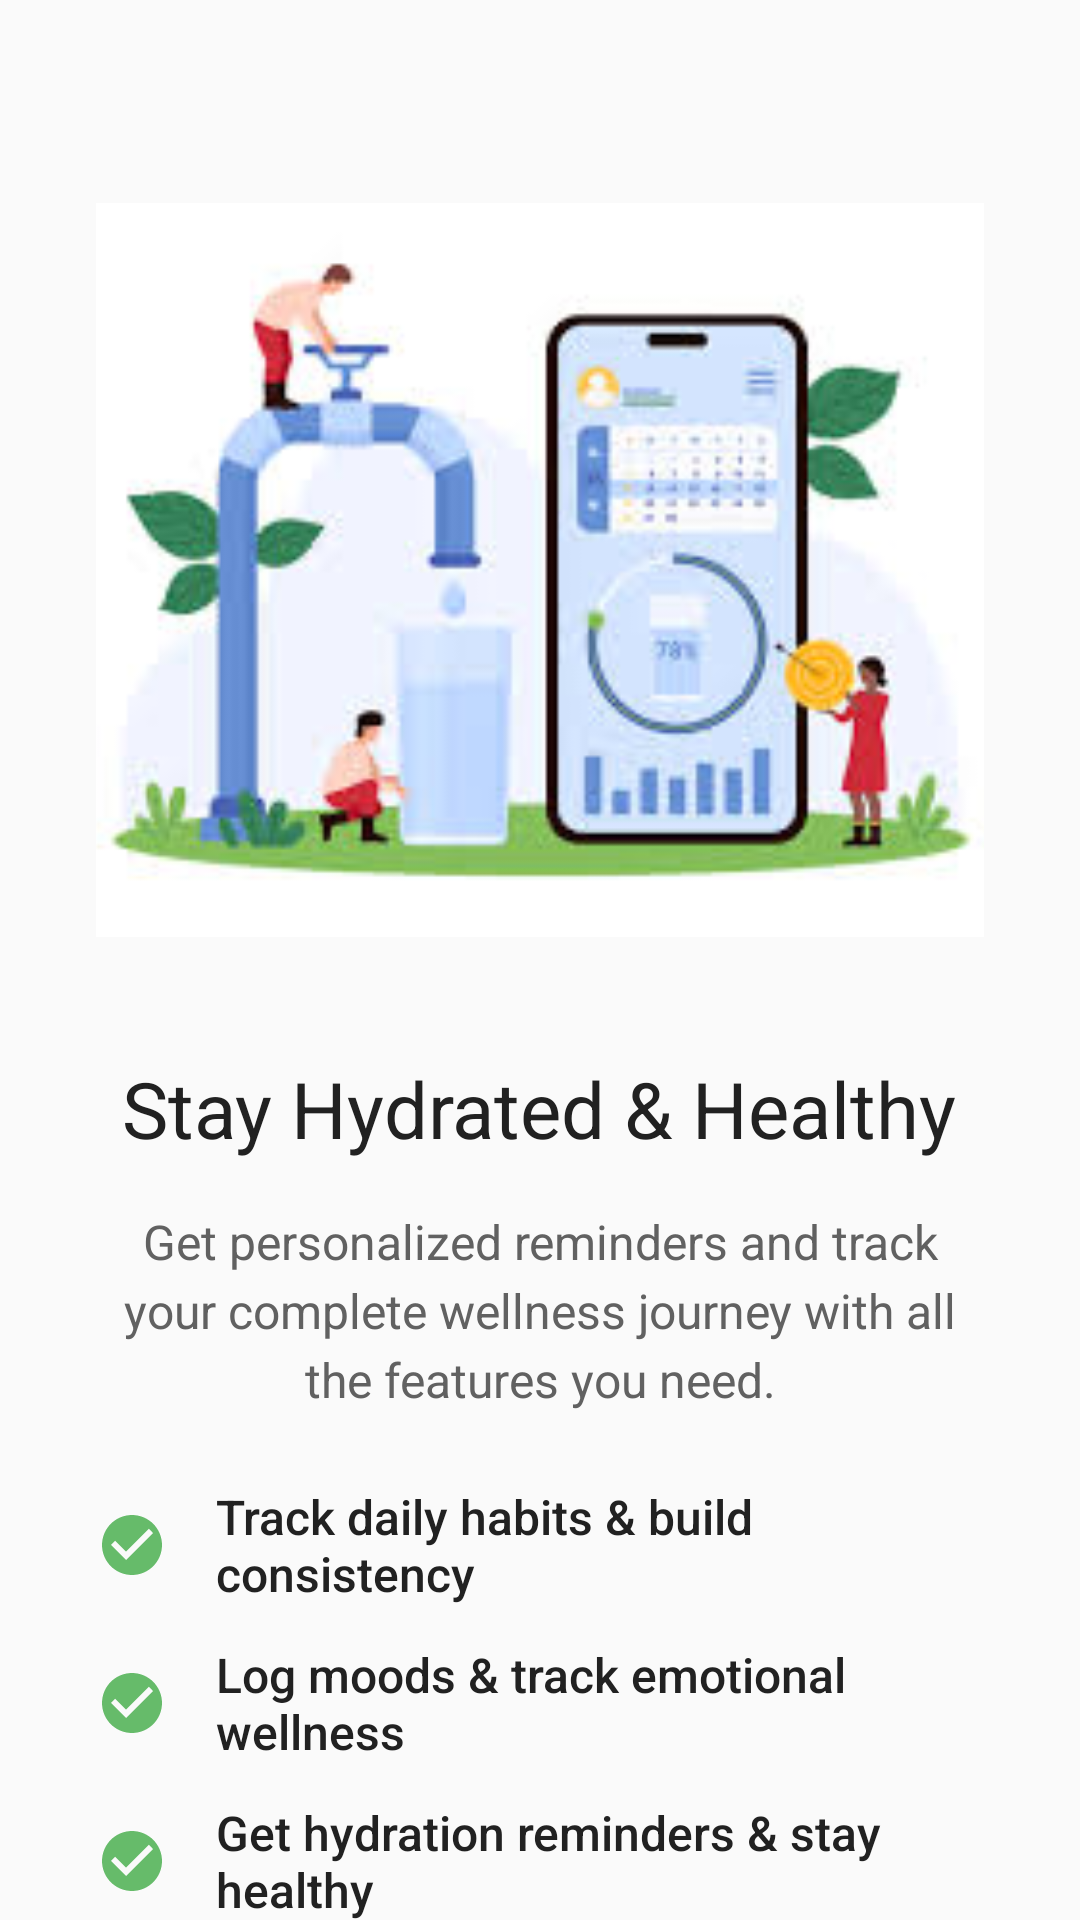

Write the Android layout XML for this screen, with the resource values it uses.
<!-- AndroidManifest.xml: activity theme Theme.PersonalWellnessApp -->
<!-- res/layout/activity_onboardscreen3.xml -->
<?xml version="1.0" encoding="utf-8"?>
<androidx.core.widget.NestedScrollView xmlns:android="http://schemas.android.com/apk/res/android"
    xmlns:app="http://schemas.android.com/apk/res-auto"
    xmlns:tools="http://schemas.android.com/tools"
    android:layout_width="match_parent"
    android:layout_height="match_parent"
    android:background="@color/primary_background"
    android:fillViewport="true">

    <androidx.constraintlayout.widget.ConstraintLayout
        android:layout_width="match_parent"
        android:layout_height="wrap_content"
        tools:context=".OnboardScreen3Activity">

        
        <LinearLayout
            android:layout_width="0dp"
            android:layout_height="wrap_content"
            android:layout_marginHorizontal="32dp"
            android:layout_marginTop="60dp"
            android:gravity="center"
            android:orientation="vertical"
            app:layout_constraintBottom_toTopOf="@+id/linearLayoutNavigation"
            app:layout_constraintEnd_toEndOf="parent"
            app:layout_constraintStart_toStartOf="parent"
            app:layout_constraintTop_toTopOf="parent">

            
            <ImageView
                android:id="@+id/imageViewOnboard"
                android:layout_width="337dp"
                android:layout_height="260dp"
                android:layout_marginBottom="32dp"
                android:contentDescription="Stay hydrated with reminders"
                android:scaleType="fitCenter"
                android:src="@drawable/onboard_hydration" />

            
            <TextView
                android:id="@+id/textViewTitle"
                android:layout_width="wrap_content"
                android:layout_height="wrap_content"
                android:layout_marginBottom="16dp"
                android:fontFamily="sans-serif-bold"
                android:gravity="center"
                android:text="Stay Hydrated &amp; Healthy"
                android:textColor="@color/text_primary"
                android:textSize="26sp"
                android:lineSpacingExtra="4dp" />

            
            <TextView
                android:id="@+id/textViewDescription"
                android:layout_width="match_parent"
                android:layout_height="wrap_content"
                android:layout_marginBottom="24dp"
                android:fontFamily="sans-serif"
                android:gravity="center"
                android:lineSpacingExtra="4dp"
                android:text="Get personalized reminders and track your complete wellness journey with all the features you need."
                android:textColor="@color/text_secondary"
                android:textSize="16sp" />

            
            <LinearLayout
                android:id="@+id/linearLayoutFeatures"
                android:layout_width="match_parent"
                android:layout_height="wrap_content"
                android:layout_marginBottom="32dp"
                android:orientation="vertical">

                
                <LinearLayout
                    android:layout_width="match_parent"
                    android:layout_height="wrap_content"
                    android:layout_marginBottom="12dp"
                    android:gravity="center_vertical"
                    android:orientation="horizontal">

                    <ImageView
                        android:layout_width="24dp"
                        android:layout_height="24dp"
                        android:layout_marginEnd="16dp"
                        android:src="@drawable/ic_check_circle"
                        app:tint="@color/accent_success" />

                    <TextView
                        android:layout_width="0dp"
                        android:layout_height="wrap_content"
                        android:layout_weight="1"
                        android:fontFamily="sans-serif-medium"
                        android:text="Track daily habits &amp; build consistency"
                        android:textColor="@color/text_primary"
                        android:textSize="16sp" />

                </LinearLayout>

                
                <LinearLayout
                    android:layout_width="match_parent"
                    android:layout_height="wrap_content"
                    android:layout_marginBottom="12dp"
                    android:gravity="center_vertical"
                    android:orientation="horizontal">

                    <ImageView
                        android:layout_width="24dp"
                        android:layout_height="24dp"
                        android:layout_marginEnd="16dp"
                        android:src="@drawable/ic_check_circle"
                        app:tint="@color/accent_success" />

                    <TextView
                        android:layout_width="0dp"
                        android:layout_height="wrap_content"
                        android:layout_weight="1"
                        android:fontFamily="sans-serif-medium"
                        android:text="Log moods &amp; track emotional wellness"
                        android:textColor="@color/text_primary"
                        android:textSize="16sp" />

                </LinearLayout>

                
                <LinearLayout
                    android:layout_width="match_parent"
                    android:layout_height="wrap_content"
                    android:layout_marginBottom="12dp"
                    android:gravity="center_vertical"
                    android:orientation="horizontal">

                    <ImageView
                        android:layout_width="24dp"
                        android:layout_height="24dp"
                        android:layout_marginEnd="16dp"
                        android:src="@drawable/ic_check_circle"
                        app:tint="@color/accent_success" />

                    <TextView
                        android:layout_width="0dp"
                        android:layout_height="wrap_content"
                        android:layout_weight="1"
                        android:fontFamily="sans-serif-medium"
                        android:text="Get hydration reminders &amp; stay healthy"
                        android:textColor="@color/text_primary"
                        android:textSize="16sp" />

                </LinearLayout>

                
                <LinearLayout
                    android:layout_width="match_parent"
                    android:layout_height="wrap_content"
                    android:gravity="center_vertical"
                    android:orientation="horizontal">

                    <ImageView
                        android:layout_width="24dp"
                        android:layout_height="24dp"
                        android:layout_marginEnd="16dp"
                        android:src="@drawable/ic_check_circle"
                        app:tint="@color/accent_success" />

                    <TextView
                        android:layout_width="0dp"
                        android:layout_height="wrap_content"
                        android:layout_weight="1"
                        android:fontFamily="sans-serif-medium"
                        android:text="Monitor progress with home screen widget"
                        android:textColor="@color/text_primary"
                        android:textSize="16sp" />

                </LinearLayout>

            </LinearLayout>

        </LinearLayout>

        
        <LinearLayout
            android:id="@+id/linearLayoutNavigation"
            android:layout_width="0dp"
            android:layout_height="wrap_content"
            android:layout_marginHorizontal="32dp"
            android:layout_marginBottom="40dp"
            android:orientation="vertical"
            app:layout_constraintBottom_toBottomOf="parent"
            app:layout_constraintEnd_toEndOf="parent"
            app:layout_constraintStart_toStartOf="parent">

            
            <LinearLayout
                android:layout_width="wrap_content"
                android:layout_height="wrap_content"
                android:layout_gravity="center"
                android:layout_marginBottom="32dp"
                android:orientation="horizontal">

                <View
                    android:layout_width="8dp"
                    android:layout_height="8dp"
                    android:layout_marginEnd="8dp"
                    android:background="@drawable/bg_page_indicator_inactive" />

                <View
                    android:layout_width="8dp"
                    android:layout_height="8dp"
                    android:layout_marginEnd="8dp"
                    android:background="@drawable/bg_page_indicator_inactive" />

                <View
                    android:layout_width="12dp"
                    android:layout_height="12dp"
                    android:background="@drawable/bg_page_indicator_active" />

            </LinearLayout>

            
            <com.google.android.material.button.MaterialButton
                android:id="@+id/buttonGetStarted"
                style="@style/WellnessButton"
                android:layout_width="match_parent"
                android:layout_height="56dp"
                android:layout_marginBottom="16dp"
                android:drawableEnd="@drawable/ic_rocket"
                android:drawablePadding="12dp"
                android:text="Start Your Healthmate Journey"
                android:textSize="16sp" />

            
            <com.google.android.material.button.MaterialButton
                android:id="@+id/buttonPrevious"
                style="@style/WellnessButton.Outlined"
                android:layout_width="match_parent"
                android:layout_height="48dp"
                android:drawableStart="@drawable/ic_arrow_back"
                android:drawablePadding="8dp"
                android:text="Previous"
                android:textSize="14sp" />

        </LinearLayout>

    </androidx.constraintlayout.widget.ConstraintLayout>

</androidx.core.widget.NestedScrollView>
<!-- resources referenced by this layout -->
<resources>
  <color name="accent_success">#66BB6A</color>
  <color name="primary_background">#FAFAFA</color>
  <color name="text_primary">#212121</color>
  <color name="text_secondary">#616161</color>
  <!-- drawable bg_page_indicator_active (drawable) -->
  <shape xmlns:android="http://schemas.android.com/apk/res/android"
      android:shape="rectangle">
      <solid android:color="@color/wellness_primary" />
      <corners android:radius="6dp" />
  </shape>
  <!-- drawable bg_page_indicator_inactive (drawable) -->
  <shape xmlns:android="http://schemas.android.com/apk/res/android"
      android:shape="oval">
      <solid android:color="@color/border_medium" />
  </shape>
  <!-- drawable ic_check_circle (drawable) -->
  <vector xmlns:android="http://schemas.android.com/apk/res/android"
      android:width="24dp"
      android:height="24dp"
      android:viewportWidth="24"
      android:viewportHeight="24"
      android:tint="?attr/colorOnSurface">
      <path
          android:fillColor="@android:color/white"
          android:pathData="M12,2C6.48,2 2,6.48 2,12s4.48,10 10,10 10,-4.48 10,-10S17.52,2 12,2zM10,17l-5,-5 1.41,-1.41L10,14.17l7.59,-7.59L19,8l-9,9z"/>
  </vector>
  <!-- drawable ic_rocket (drawable) -->
  <vector xmlns:android="http://schemas.android.com/apk/res/android"
      android:width="24dp"
      android:height="24dp"
      android:viewportWidth="24"
      android:viewportHeight="24"
      android:tint="?attr/colorOnSurface">
      <path
          android:fillColor="@android:color/white"
          android:pathData="M9.19,6.35c-2.04,2.29 -3.44,5.58 -3.57,5.89L2,10.69l4.05,-4.05c0.47,-0.47 1.15,-0.68 1.81,-0.55L9.19,6.35zM11.17,17c-0.56,1.18 -1.76,2.04 -3.07,2.04 -1.31,0 -2.51,-0.86 -3.07,-2.04L11.17,17zM14.83,7c0.56,-1.18 1.76,-2.04 3.07,-2.04s2.51,0.86 3.07,2.04L14.83,7zM14.81,17.65c2.04,-2.29 3.44,-5.58 3.57,-5.89L22,13.31l-4.05,4.05c-0.47,0.47 -1.15,0.68 -1.81,0.55L14.81,17.65z"/>
      <path
          android:fillColor="@android:color/white"
          android:pathData="M12,2l3.09,6.26L22,9.27l-5,4.87 1.18,6.88L12,17.77l-6.18,3.25L7,14.14 2,9.27l6.91,-1.01L12,2z"/>
  </vector>
  <style name="WellnessButton" parent="Widget.MaterialComponents.Button">
          <item name="android:textColor">@color/text_white</item>
          <item name="backgroundTint">@color/wellness_primary</item>
          <item name="cornerRadius">12dp</item>
          <item name="android:textSize">16sp</item>
          <item name="android:fontFamily">sans-serif-medium</item>
          <item name="android:letterSpacing">0.02</item>
          <item name="rippleColor">@color/ripple_primary</item>
      </style>
  <style name="WellnessButton.Outlined" parent="Widget.MaterialComponents.Button.OutlinedButton">
          <item name="android:textColor">@color/wellness_primary</item>
          <item name="strokeColor">@color/wellness_primary</item>
          <item name="strokeWidth">2dp</item>
          <item name="cornerRadius">12dp</item>
          <item name="rippleColor">@color/ripple_primary</item>
      </style>
  <color name="wellness_primary">#00ACC1</color>
  <color name="border_medium">#B2EBF2</color>
  <color name="text_white">#FFFFFF</color>
  <color name="ripple_primary">#2000ACC1</color>
  <color name="wellness_primary_dark">#00838F</color>
  <color name="surface_white">#FFFFFF</color>
</resources>
